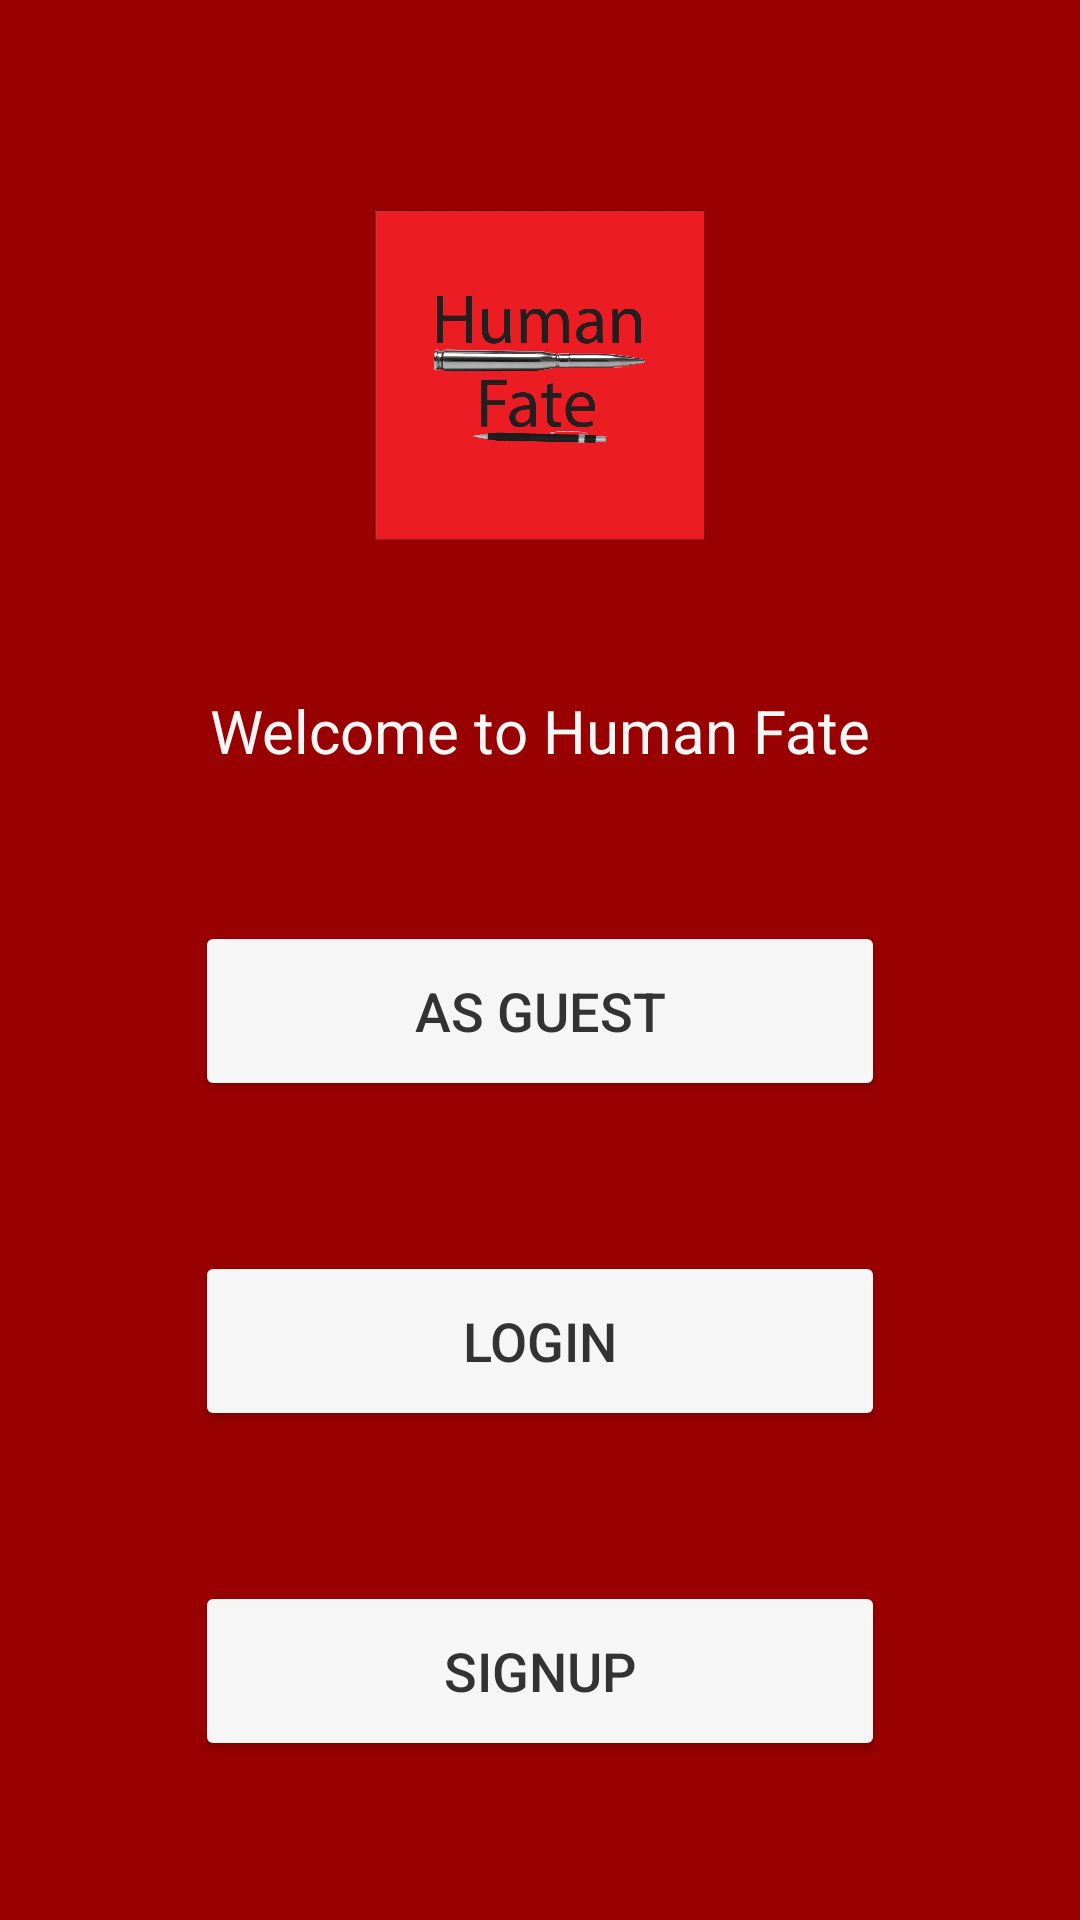

Reconstruct the res/layout file that produces this screen, plus the resources it refers to.
<!-- AndroidManifest.xml: application theme Theme.NewsAndBlogsApp2 -->
<!-- res/layout/activity_main.xml -->
<?xml version="1.0" encoding="utf-8"?>
<androidx.constraintlayout.widget.ConstraintLayout xmlns:android="http://schemas.android.com/apk/res/android"
    xmlns:app="http://schemas.android.com/apk/res-auto"
    xmlns:tools="http://schemas.android.com/tools"
    android:id="@+id/main"
    android:layout_width="match_parent"
    android:layout_height="match_parent"
    android:background="@color/Dark_red"
    tools:context=".MainActivity" >

    <ImageView
        android:id="@+id/imgLogo"
        android:layout_width="110dp"
        android:layout_height="110dp"
        android:layout_marginTop="70dp"
        app:layout_constraintEnd_toEndOf="parent"
        app:layout_constraintStart_toStartOf="parent"
        app:layout_constraintTop_toTopOf="parent"
        app:srcCompat="@drawable/logo" />

    <TextView
        android:id="@+id/txtWelcome"
        android:layout_width="wrap_content"
        android:layout_height="wrap_content"
        android:layout_marginTop="50dp"
        android:text="@string/welcome"
        android:textColor="@color/Cultured"
        android:textSize="20sp"
        app:layout_constraintEnd_toEndOf="parent"
        app:layout_constraintStart_toStartOf="parent"
        app:layout_constraintTop_toBottomOf="@+id/imgLogo" />

    <Button
        android:id="@+id/btnGuest"
        style="@style/Button_design"
        android:layout_marginTop="50dp"
        android:text="@string/guest"
        android:elevation="2sp"
        app:layout_constraintEnd_toEndOf="parent"
        app:layout_constraintStart_toStartOf="parent"
        app:layout_constraintTop_toBottomOf="@+id/txtWelcome" />

    <Button
        android:id="@+id/btnLogin"
        style="@style/Button_design"
        android:layout_marginTop="50dp"
        android:text="@string/login"
        app:layout_constraintEnd_toEndOf="parent"
        app:layout_constraintStart_toStartOf="parent"
        app:layout_constraintTop_toBottomOf="@+id/btnGuest" />

    <Button
        android:id="@+id/btnSignup"
        style="@style/Button_design"
        android:layout_marginTop="50dp"
        android:text="@string/signup"
        app:layout_constraintEnd_toEndOf="parent"
        app:layout_constraintStart_toStartOf="parent"
        app:layout_constraintTop_toBottomOf="@+id/btnLogin" />
</androidx.constraintlayout.widget.ConstraintLayout>
<!-- resources referenced by this layout -->
<resources>
  <color name="Cultured">#F6F6F6</color>
  <color name="Dark_red">#990100</color>
  <!-- drawable logo: jpg bitmap (drawable, 66911 bytes) -->
  <string name="guest">As Guest</string>
  <string name="login">Login</string>
  <string name="signup">Signup</string>
  <string name="welcome">Welcome to Human Fate</string>
  <style name="Button_design">
          <item name="android:layout_width">230dp</item>
          <item name="android:textSize">18sp</item>
          <item name="android:layout_height">60dp</item>
          <item name="android:textColor">@color/Jet</item>
          <item name="backgroundTint">@color/Cultured</item>
      </style>
  <style name="Theme.NewsAndBlogsApp2" parent="Theme.MaterialComponents.DayNight.NoActionBar">
          
          <item name="colorPrimary">@color/purple_500</item>
          <item name="colorPrimaryVariant">@color/purple_700</item>
          <item name="colorOnPrimary">@color/white</item>
          
          <item name="colorSecondary">@color/teal_200</item>
          <item name="colorSecondaryVariant">@color/teal_700</item>
          <item name="colorOnSecondary">@color/black</item>
          
          <item name="android:statusBarColor" tools:targetApi="l">?attr/colorPrimaryVariant</item>
          
      </style>
  <color name="Jet">#333333</color>
  <color name="purple_500">#FF6200EE</color>
  <color name="purple_700">#FF3700B3</color>
  <color name="white">#FFFFFFFF</color>
  <color name="teal_200">#FF03DAC5</color>
  <color name="teal_700">#FF018786</color>
  <color name="black">#FF000000</color>
</resources>
